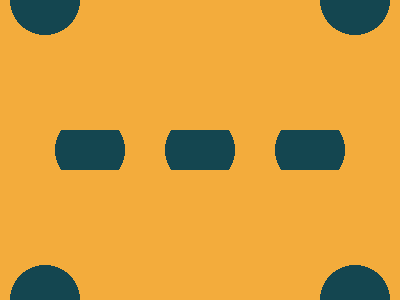

Write a web page that renders exactly this picture using CSS.

<!-- 100% match, 269 characters -->
<style>*{background-image:radial-gradient(circle at 35px 35px,#144650 0 35px,#F3AC3C 0)}&{background-size:310px 300px;background-repeat:repeat;width:400;height:300;margin:-35 10;*{width:300;height:70;margin:150 45;background-size:110px;clip-path:rect(15px 300px 55px 0)
